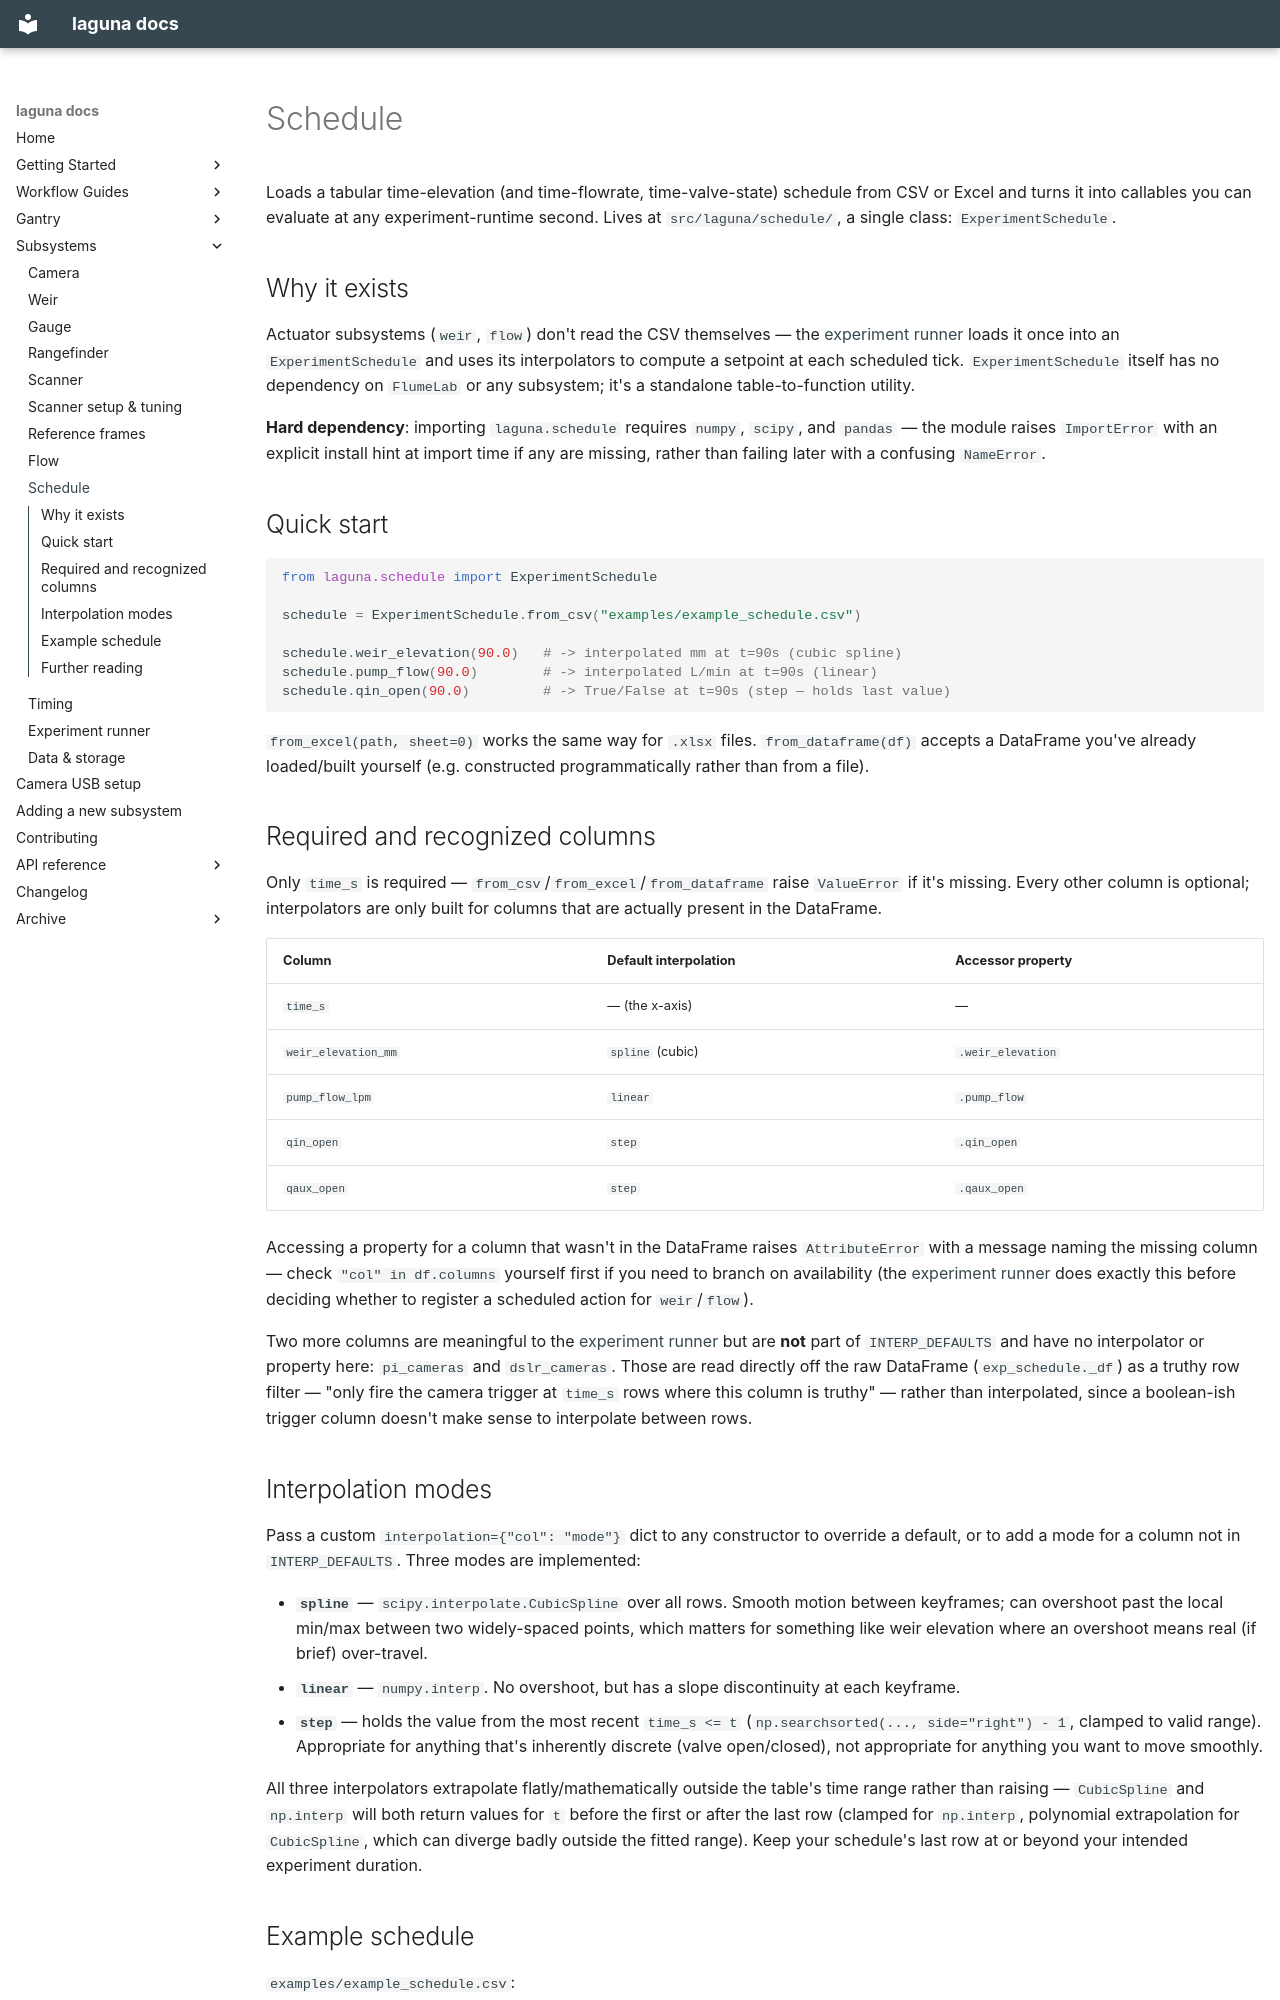

repository: ericbarefoot/laguna · page: subsystems/schedule/index.html · generator: mkdocs

# Schedule

Loads a tabular time-elevation (and time-flowrate, time-valve-state)
schedule from CSV or Excel and turns it into callables you can evaluate at
any experiment-runtime second. Lives at `src/laguna/schedule/`, a single
class: `ExperimentSchedule`.

## Why it exists

Actuator subsystems (`weir`, `flow`) don't read the CSV themselves — the
[experiment runner](experiment.md) loads it once into an `ExperimentSchedule`
and uses its interpolators to compute a setpoint at each scheduled tick.
`ExperimentSchedule` itself has no dependency on `FlumeLab` or any
subsystem; it's a standalone table-to-function utility.

**Hard dependency**: importing `laguna.schedule` requires `numpy`, `scipy`,
and `pandas` — the module raises `ImportError` with an explicit install
hint at import time if any are missing, rather than failing later with a
confusing `NameError`.

## Quick start

```python
from laguna.schedule import ExperimentSchedule

schedule = ExperimentSchedule.from_csv("examples/example_schedule.csv")

schedule.weir_elevation(90.0)   # -> interpolated mm at t=90s (cubic spline)
schedule.pump_flow(90.0)        # -> interpolated L/min at t=90s (linear)
schedule.qin_open(90.0)         # -> True/False at t=90s (step — holds last value)
```

`from_excel(path, sheet=0)` works the same way for `.xlsx` files.
`from_dataframe(df)` accepts a DataFrame you've already loaded/built
yourself (e.g. constructed programmatically rather than from a file).

## Required and recognized columns

Only `time_s` is required — `from_csv`/`from_excel`/`from_dataframe` raise
`ValueError` if it's missing. Every other column is optional; interpolators
are only built for columns that are actually present in the DataFrame.

| Column | Default interpolation | Accessor property |
|---|---|---|
| `time_s` | — (the x-axis) | — |
| `weir_elevation_mm` | `spline` (cubic) | `.weir_elevation` |
| `pump_flow_lpm` | `linear` | `.pump_flow` |
| `qin_open` | `step` | `.qin_open` |
| `qaux_open` | `step` | `.qaux_open` |

Accessing a property for a column that wasn't in the DataFrame raises
`AttributeError` with a message naming the missing column — check
`"col" in df.columns` yourself first if you need to branch on availability
(the [experiment runner](experiment.md) does exactly this before deciding
whether to register a scheduled action for `weir`/`flow`).

Two more columns are meaningful to the [experiment runner](experiment.md)
but are **not** part of `INTERP_DEFAULTS` and have no interpolator or
property here: `pi_cameras` and `dslr_cameras`. Those are read directly off
the raw DataFrame (`exp_schedule._df`) as a truthy row filter — "only fire
the camera trigger at `time_s` rows where this column is truthy" — rather
than interpolated, since a boolean-ish trigger column doesn't make sense to
interpolate between rows.
